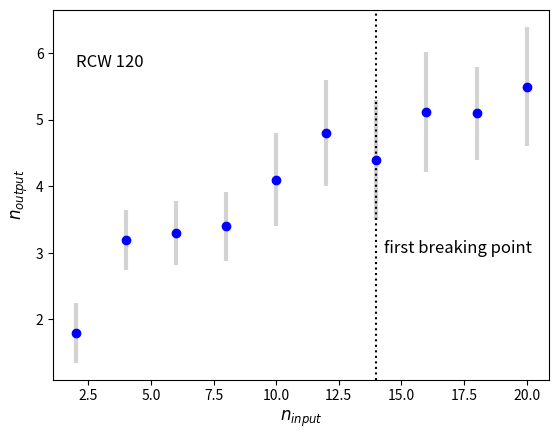

Reproduce this figure in Python.
import matplotlib.pyplot as plt
import numpy as np

n_input = [2,4,6,8,10,12,14,16,18,20]

#n_output = [1.8,3.2,3.3,3.4,4.1,4.8,4.4,5.3,4.9,5.3]
n_output = [1.8,3.2,3.3,3.4,4.1,4.8,4.4,5.12,5.1,5.5]


#n_err = [0.45,0.45,0.48,0.52,0.7,0.8,0.9,0.9,0.7,0.9]

n_err = [0.45,0.45,0.48,0.52,0.7,0.8,0.9,0.9,0.7,0.9]



n_input_array = np.array(n_input)
n_output_array = np.array(n_output)
n_err_array = np.array(n_err)





#plt.plot(n_input_array, n_output_array,'o-',color='blue')
#plt.plot(n_input_array, n_output_array - ((n_err_array)/2),'-',color='lightblue')
#plt.plot(n_input_array, n_output_array + ((n_err_array)/2),'-',color='lightblue')


#plt.fill_between(n_input_array, n_output_array - ((n_err_array)/2),n_output_array + ((n_err_array)/2))

plt.errorbar(n_input_array, n_output_array, yerr = n_err_array, fmt='o', color='blue',
             ecolor='lightgray', elinewidth=3, capsize=0)


plt.axvline(x = 14, color = 'black',ls=':')

#plt.fill_between(n_input_array, n_output_array - n_err_array, n_output_array - n_err_array,color='gray', alpha=0.2)
#plt.plot(60,10,'+',color='red')

plt.xlabel('$n_{input}$',fontsize=12)
plt.ylabel('$n_{output}$',fontsize=12)
#plt.title('RCW 120',fontsize=12)

plt.text(2, 5.8, 'RCW 120',fontsize=12)
plt.text(14.3, 3, 'first breaking point',fontsize=12)


plt.savefig('rcw120-n-out-in-plot.png',dpi=500,bbox_inches='tight')
#plt.show()